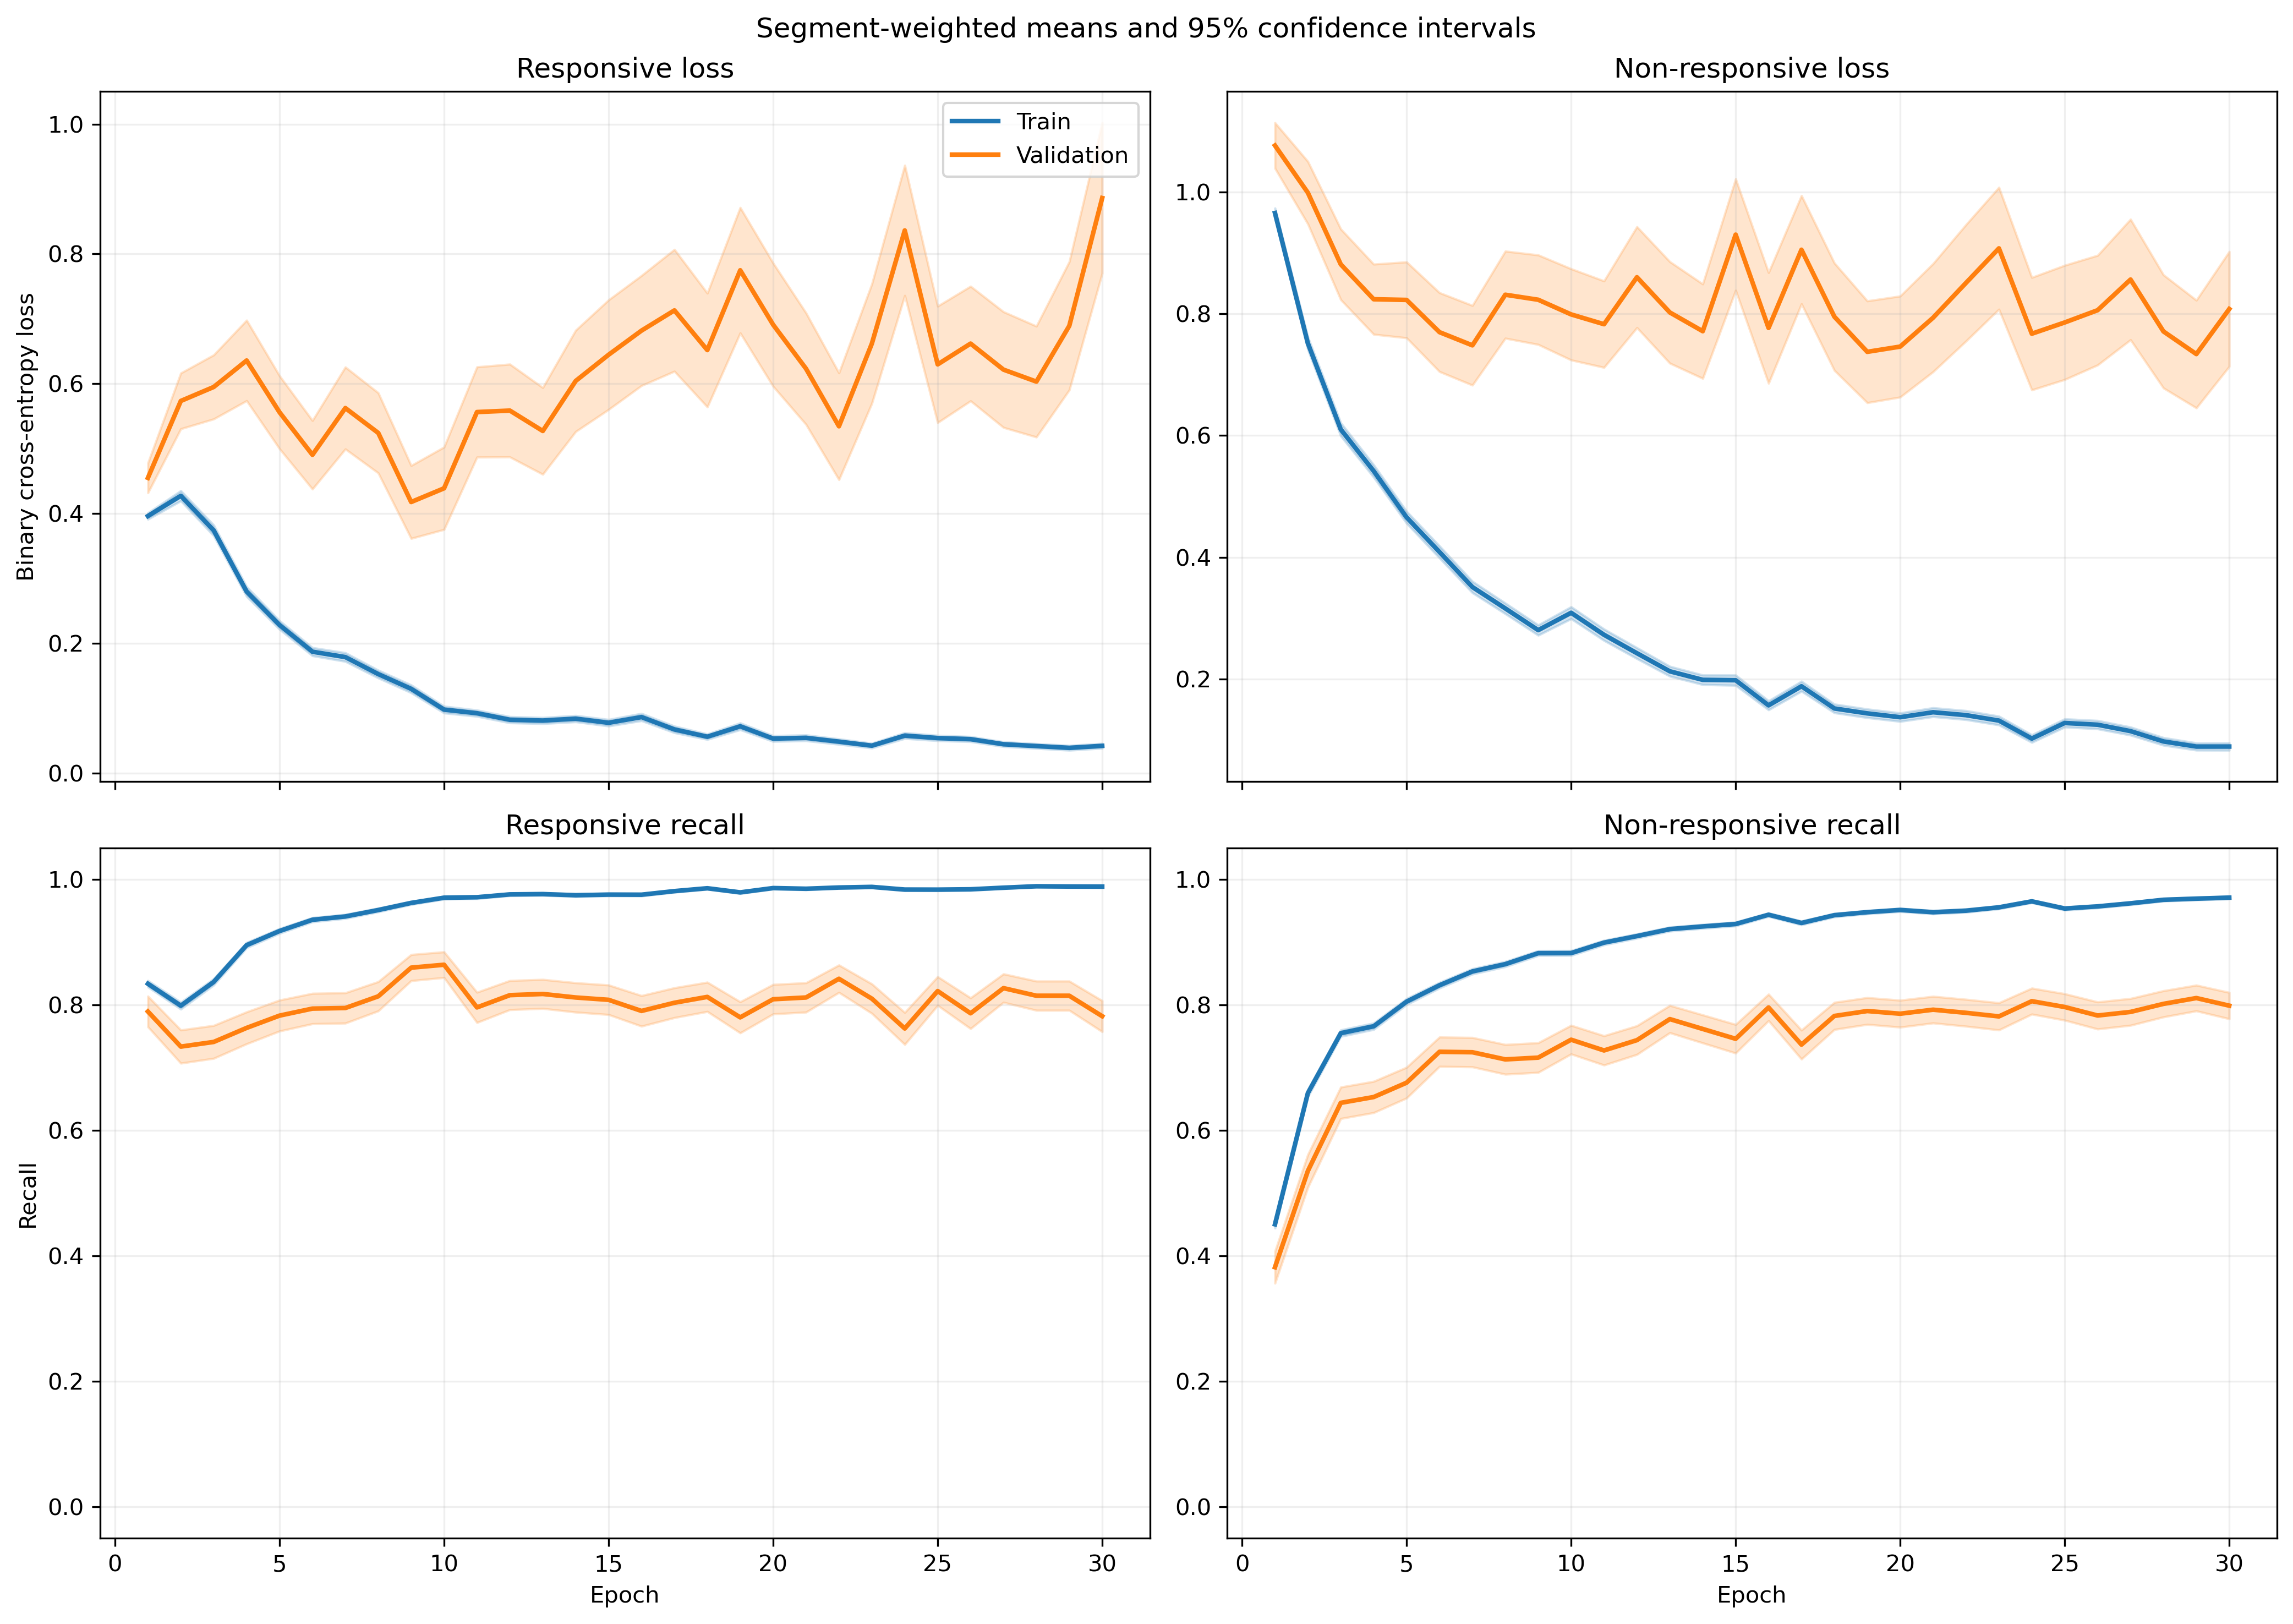

The file beside this chart, header and first rows:
fold, epoch, split, r_loss, r_loss_count, r_loss_sum, r_loss_sum_sq, r_recall, r_recall_count, r_recall_sum, r_recall_sum_sq, nr_loss, nr_loss_count, nr_loss_sum, nr_loss_sum_sq, nr_recall, nr_recall_count, nr_recall_sum, nr_recall_sum_sq
1, 1, train, 0.3253, 1063, 345.8, 248.5, 0.8504, 1063, 904.0, 904.0, 1.149, 1401, 1609, 2832, 0.4226, 1401, 592.0, 592.0
1, 1, validation, 0.1197, 10, 1.197, 0.2194, 1.0, 10, 10.0, 10.0, , 0, 0.0, 0.0, , 0, 0.0, 0.0
1, 2, train, 0.4687, 1063, 498.3, 612, 0.7723, 1063, 821.0, 821.0, 0.6393, 1401, 895.7, 1454, 0.7209, 1401, 1010, 1010
1, 2, validation, 0.1095, 10, 1.095, 0.219, 1.0, 10, 10.0, 10.0, , 0, 0.0, 0.0, , 0, 0.0, 0.0
1, 3, train, 0.332, 1063, 352.9, 335.4, 0.8683, 1063, 923.0, 923.0, 0.5182, 1401, 726, 1028, 0.7716, 1401, 1081, 1081
1, 3, validation, 0.07441, 10, 0.7441, 0.08122, 1.0, 10, 10.0, 10.0, , 0, 0.0, 0.0, , 0, 0.0, 0.0
1, 4, train, 0.2108, 1063, 224.1, 256.7, 0.9238, 1063, 982.0, 982.0, 0.57, 1401, 798.5, 1598, 0.7637, 1401, 1070, 1070
1, 4, validation, 0.03558, 10, 0.3558, 0.01963, 1.0, 10, 10.0, 10.0, , 0, 0.0, 0.0, , 0, 0.0, 0.0
1, 5, train, 0.2201, 1063, 233.9, 427.5, 0.9238, 1063, 982.0, 982.0, 0.5291, 1401, 741.3, 1904, 0.803, 1401, 1125, 1125
1, 5, validation, 0.01698, 10, 0.1698, 0.00411, 1.0, 10, 10.0, 10.0, , 0, 0.0, 0.0, , 0, 0.0, 0.0
1, 6, train, 0.1433, 1063, 152.3, 128.5, 0.9605, 1063, 1021, 1021, 0.3999, 1401, 560.2, 932.8, 0.8194, 1401, 1148, 1148
1, 6, validation, 0.0286, 10, 0.286, 0.01317, 1.0, 10, 10.0, 10.0, , 0, 0.0, 0.0, , 0, 0.0, 0.0
1, 7, train, 0.1457, 1063, 154.9, 184.1, 0.9614, 1063, 1022, 1022, 0.3314, 1401, 464.3, 945.7, 0.8622, 1401, 1208, 1208
1, 7, validation, 0.02952, 10, 0.2952, 0.01478, 1.0, 10, 10.0, 10.0, , 0, 0.0, 0.0, , 0, 0.0, 0.0
1, 8, train, 0.1839, 1063, 195.4, 353.5, 0.9398, 1063, 999.0, 999.0, 0.256, 1401, 358.7, 768.7, 0.8944, 1401, 1253, 1253
1, 8, validation, 0.0224, 10, 0.224, 0.014, 1.0, 10, 10.0, 10.0, , 0, 0.0, 0.0, , 0, 0.0, 0.0
1, 9, train, 0.1389, 1063, 147.7, 302.2, 0.9577, 1063, 1018, 1018, 0.2186, 1401, 306.3, 738.5, 0.9151, 1401, 1282, 1282
1, 9, validation, 0.006602, 10, 0.06602, 0.0007271, 1.0, 10, 10.0, 10.0, , 0, 0.0, 0.0, , 0, 0.0, 0.0
1, 10, train, 0.06439, 1063, 68.45, 111, 0.9831, 1063, 1045, 1045, 0.3211, 1401, 449.8, 1122, 0.8801, 1401, 1233, 1233
1, 10, validation, 0.007593, 10, 0.07593, 0.001015, 1.0, 10, 10.0, 10.0, , 0, 0.0, 0.0, , 0, 0.0, 0.0
1, 11, train, 0.09667, 1063, 102.8, 160.6, 0.9708, 1063, 1032, 1032, 0.1971, 1401, 276.2, 722.9, 0.9222, 1401, 1292, 1292
1, 11, validation, 0.006034, 10, 0.06034, 0.001216, 1.0, 10, 10.0, 10.0, , 0, 0.0, 0.0, , 0, 0.0, 0.0
1, 12, train, 0.08821, 1063, 93.77, 170.1, 0.9718, 1063, 1033, 1033, 0.1304, 1401, 182.7, 415.9, 0.9529, 1401, 1335, 1335
1, 12, validation, 0.008988, 10, 0.08988, 0.002205, 1.0, 10, 10.0, 10.0, , 0, 0.0, 0.0, , 0, 0.0, 0.0
1, 13, train, 0.05608, 1063, 59.61, 140.2, 0.9821, 1063, 1044, 1044, 0.2352, 1401, 329.5, 1059, 0.9236, 1401, 1294, 1294
1, 13, validation, 0.002151, 10, 0.02151, 7.622033649568039e-05, 1.0, 10, 10.0, 10.0, , 0, 0.0, 0.0, , 0, 0.0, 0.0
1, 14, train, 0.07055, 1063, 74.99, 132.1, 0.9802, 1063, 1042, 1042, 0.1364, 1401, 191.1, 462, 0.955, 1401, 1338, 1338
1, 14, validation, 0.006079, 10, 0.06079, 0.001034, 1.0, 10, 10.0, 10.0, , 0, 0.0, 0.0, , 0, 0.0, 0.0
1, 15, train, 0.05669, 1063, 60.27, 125, 0.9859, 1063, 1048, 1048, 0.1847, 1401, 258.7, 691.4, 0.9272, 1401, 1299, 1299
1, 15, validation, 0.004876, 10, 0.04876, 0.00053, 1.0, 10, 10.0, 10.0, , 0, 0.0, 0.0, , 0, 0.0, 0.0
1, 16, train, 0.07682, 1063, 81.66, 136.6, 0.9784, 1063, 1040, 1040, 0.1392, 1401, 195, 435.6, 0.945, 1401, 1324, 1324
1, 16, validation, 0.01219, 10, 0.1219, 0.004038, 1.0, 10, 10.0, 10.0, , 0, 0.0, 0.0, , 0, 0.0, 0.0
1, 17, train, 0.05889, 1063, 62.6, 65.29, 0.9802, 1063, 1042, 1042, 0.1072, 1401, 150.2, 320.4, 0.9636, 1401, 1350, 1350
1, 17, validation, 0.005375, 10, 0.05375, 0.0005308, 1.0, 10, 10.0, 10.0, , 0, 0.0, 0.0, , 0, 0.0, 0.0
1, 18, train, 0.07201, 1063, 76.55, 59.98, 0.9831, 1063, 1045, 1045, 0.08739, 1401, 122.4, 178.4, 0.9686, 1401, 1357, 1357
1, 18, validation, 0.01501, 10, 0.1501, 0.004117, 1.0, 10, 10.0, 10.0, , 0, 0.0, 0.0, , 0, 0.0, 0.0
1, 19, train, 0.0285, 1063, 30.29, 36.12, 0.9953, 1063, 1058, 1058, 0.1446, 1401, 202.6, 498.2, 0.9458, 1401, 1325, 1325
1, 19, validation, 0.002929, 10, 0.02929, 0.0001389, 1.0, 10, 10.0, 10.0, , 0, 0.0, 0.0, , 0, 0.0, 0.0
1, 20, train, 0.038, 1063, 40.39, 53.45, 0.9934, 1063, 1056, 1056, 0.1175, 1401, 164.6, 311.3, 0.955, 1401, 1338, 1338
1, 20, validation, 0.005856, 10, 0.05856, 0.0006127, 1.0, 10, 10.0, 10.0, , 0, 0.0, 0.0, , 0, 0.0, 0.0
1, 21, train, 0.05999, 1063, 63.77, 132.8, 0.9821, 1063, 1044, 1044, 0.1658, 1401, 232.3, 531.6, 0.9308, 1401, 1304, 1304
1, 21, validation, 0.003317, 10, 0.03317, 0.0001681, 1.0, 10, 10.0, 10.0, , 0, 0.0, 0.0, , 0, 0.0, 0.0
1, 22, train, 0.04583, 1063, 48.72, 48.2, 0.9915, 1063, 1054, 1054, 0.1019, 1401, 142.7, 287.7, 0.9636, 1401, 1350, 1350
1, 22, validation, 0.002923, 10, 0.02923, 0.0001566, 1.0, 10, 10.0, 10.0, , 0, 0.0, 0.0, , 0, 0.0, 0.0
1, 23, train, 0.03793, 1063, 40.32, 53.55, 0.9906, 1063, 1053, 1053, 0.07918, 1401, 110.9, 310.1, 0.9764, 1401, 1368, 1368
1, 23, validation, 0.002758, 10, 0.02758, 0.0001571, 1.0, 10, 10.0, 10.0, , 0, 0.0, 0.0, , 0, 0.0, 0.0
1, 24, train, 0.05129, 1063, 54.52, 100.2, 0.9868, 1063, 1049, 1049, 0.05941, 1401, 83.23, 228.2, 0.98, 1401, 1373, 1373
1, 24, validation, 0.002086, 10, 0.02086, 7.160206246226153e-05, 1.0, 10, 10.0, 10.0, , 0, 0.0, 0.0, , 0, 0.0, 0.0
1, 25, train, 0.03178, 1063, 33.78, 42.55, 0.9915, 1063, 1054, 1054, 0.1333, 1401, 186.8, 409.2, 0.9507, 1401, 1332, 1332
1, 25, validation, 0.00241, 10, 0.0241, 0.0001138, 1.0, 10, 10.0, 10.0, , 0, 0.0, 0.0, , 0, 0.0, 0.0
1, 26, train, 0.03485, 1063, 37.05, 99.85, 0.9915, 1063, 1054, 1054, 0.1012, 1401, 141.7, 430.9, 0.9665, 1401, 1354, 1354
1, 26, validation, 0.0007147, 10, 0.007147, 7.68269705986313e-06, 1.0, 10, 10.0, 10.0, , 0, 0.0, 0.0, , 0, 0.0, 0.0
1, 27, train, 0.04507, 1063, 47.9, 79.47, 0.9849, 1063, 1047, 1047, 0.0951, 1401, 133.2, 390.9, 0.9686, 1401, 1357, 1357
1, 27, validation, 0.00265, 10, 0.0265, 0.0001273, 1.0, 10, 10.0, 10.0, , 0, 0.0, 0.0, , 0, 0.0, 0.0
1, 28, train, 0.03657, 1063, 38.87, 52.34, 0.9887, 1063, 1051, 1051, 0.1117, 1401, 156.5, 601, 0.9686, 1401, 1357, 1357
1, 28, validation, 0.001448, 10, 0.01448, 4.309382256906247e-05, 1.0, 10, 10.0, 10.0, , 0, 0.0, 0.0, , 0, 0.0, 0.0
1, 29, train, 0.03593, 1063, 38.2, 46.71, 0.9868, 1063, 1049, 1049, 0.145, 1401, 203.1, 526.5, 0.9465, 1401, 1326, 1326
1, 29, validation, 0.004091, 10, 0.04091, 0.0006044, 1.0, 10, 10.0, 10.0, , 0, 0.0, 0.0, , 0, 0.0, 0.0
1, 30, train, 0.02292, 1063, 24.37, 20.35, 0.9953, 1063, 1058, 1058, 0.08081, 1401, 113.2, 345.2, 0.9757, 1401, 1367, 1367
1, 30, validation, 0.003065, 10, 0.03065, 0.000255, 1.0, 10, 10.0, 10.0, , 0, 0.0, 0.0, , 0, 0.0, 0.0
... 1,140 more rows
